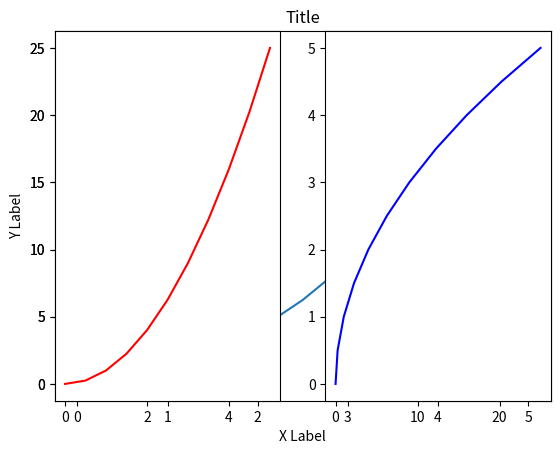
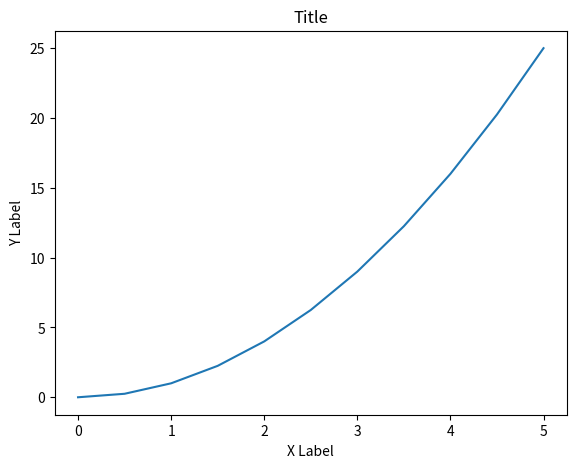
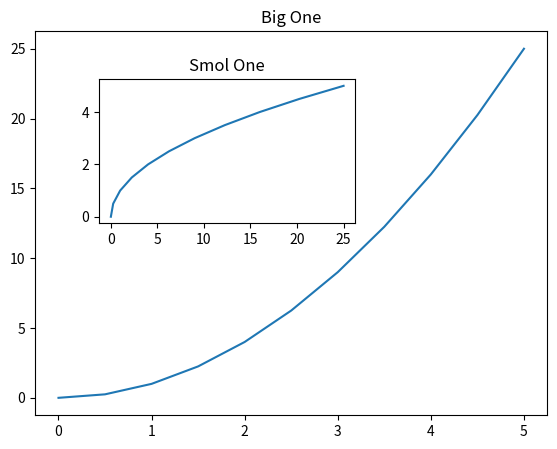
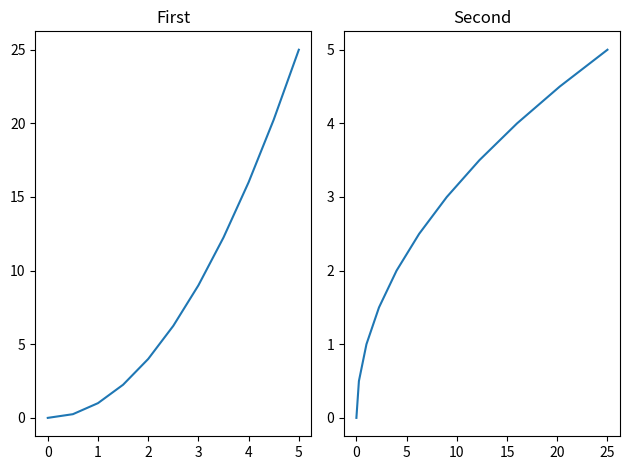
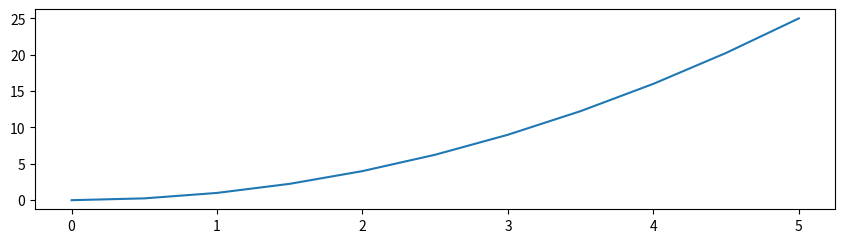
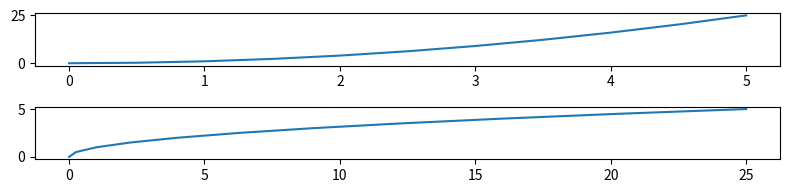

The matplotlib source for these figures, in order: (Note: this script raises an exception after producing the figures.)
# -*- coding: utf-8 -*-
"""
Created on Wed Jun 30 13:07:43 2021

@author: Casey Macaluso
"""

import matplotlib.pyplot as plt
import numpy as np
import os

########################
######## Part 1 ########
########################
x = np.linspace(0,5,11)
y = x ** 2

# Functional
# Run all of these together to get labels on plot
plt.plot(x,y)
plt.show() # Plots appear in Plots pane by default, no need for this in Spyder, but other IDE's may need this.
plt.xlabel('X Label')
plt.ylabel('Y Label')
plt.title('Title')

plt.subplot(1,2,1)
plt.plot(x,y,'r')

plt.subplot(1,2,2)
plt.plot(y,x,'b')


# Object Oriented
fig = plt.figure()
axes = fig.add_axes([0.1,0.1,0.8,0.8])
axes.plot(x,y)
axes.set_xlabel('X Label')
axes.set_ylabel('Y Label')
axes.set_title('Title')


fig = plt.figure()
axes1 = fig.add_axes([0.1,0.1,0.8,0.8])
axes2 = fig.add_axes([0.2,0.5,0.4,0.3])
axes1.plot(x,y)
axes1.set_title('Big One')
axes2.plot(y,x)
axes2.set_title('Smol One')

########################
######## Part 2 ########
########################

fig,axes = plt.subplots(nrows=1,ncols=2)
# for ax in axes:
#     ax.plot(x,y)
axes[0].plot(x,y)
axes[0].set_title('First')
axes[1].plot(y,x)
axes[1].set_title('Second')
plt.tight_layout()

# Figure Size, Aspect Ratio, DPI
fig = plt.figure(figsize=(8,2))
ax = fig.add_axes([0,0,1,1])
ax.plot(x,y)

fig,axes = plt.subplots(nrows=2,ncols=1,figsize=(8,2))
axes[0].plot(x,y)
axes[1].plot(y,x)
plt.tight_layout()

os.chdir('Data Visualization/Matplotlib')
fig.savefig('my_example_figure.png', dpi=300)

fig = plt.figure()
ax = fig.add_axes([0,0,1,1])
ax.plot(x,x**2,label='x square')
ax.plot(x,x**3, label='x cube')
ax.legend(loc=0) # check docs for location codes


########################
######## Part 3 ########
########################

fig = plt.figure()
ax = fig.add_axes([0,0,1,1])
ax.plot(x,y,color='#ff8c00', lw='1', ls='--',marker='o', markersize=10, 
        markerfacecolor='purple', markeredgewidth=3, markeredgecolor='blue') # Check docs for different line styles, etc.
ax.set_xlim([0,1])
ax.set_ylim([0,2])

# Special Plots - will most likely use Seaborn for these
plt.scatter(x,y)




